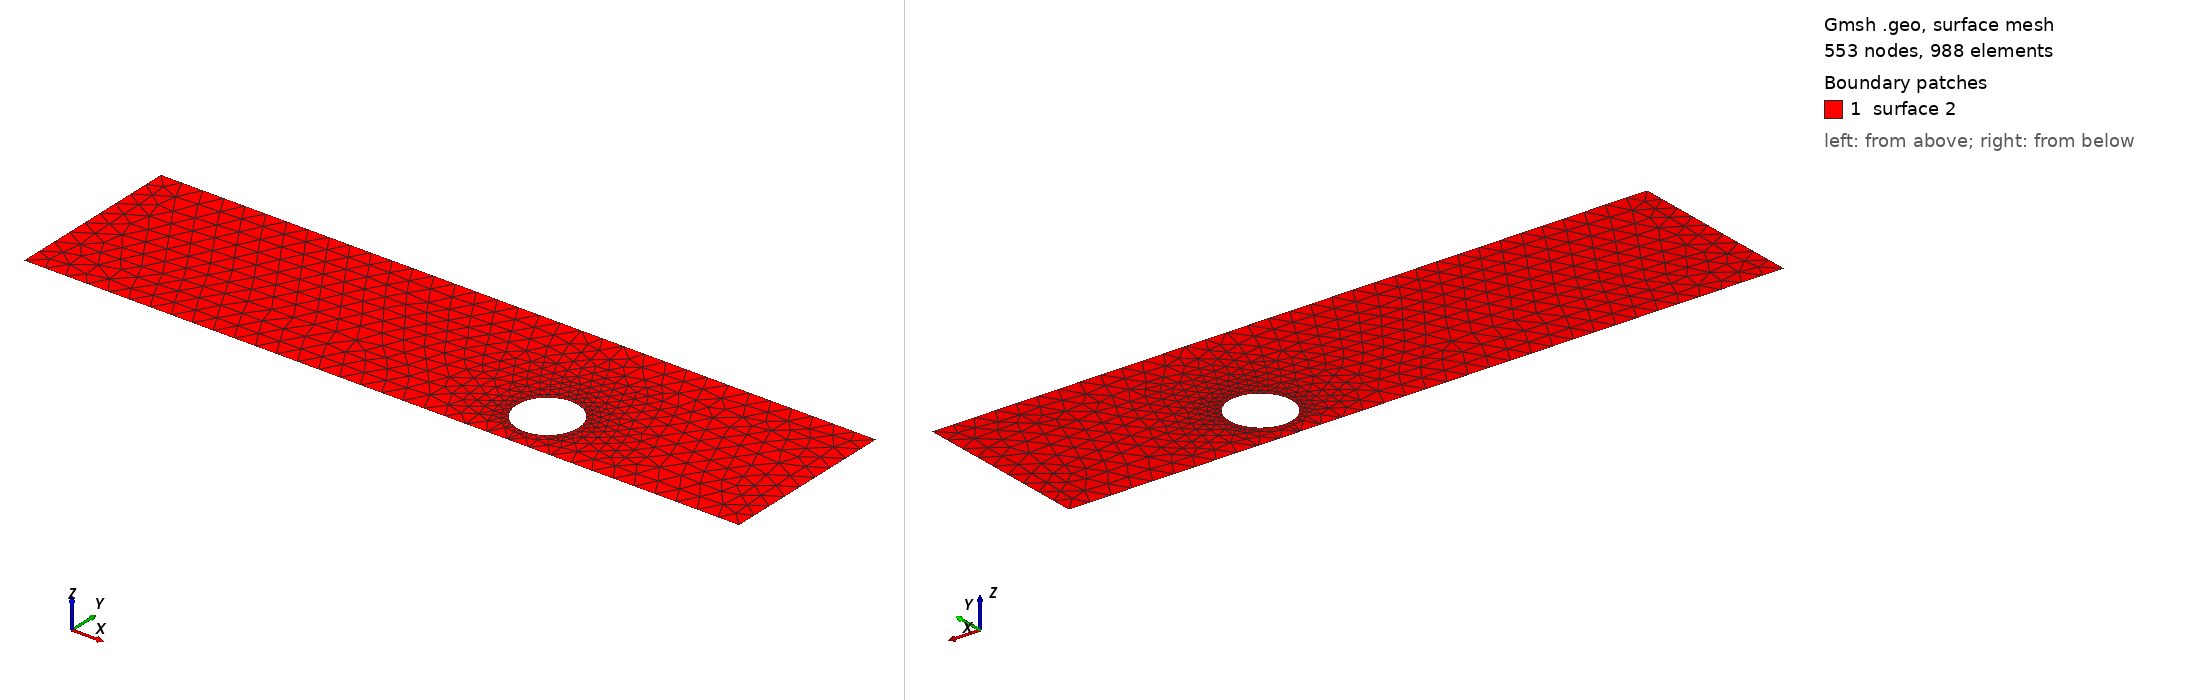

Gmsh geometry script, surface-meshed: 553 nodes, 988 surface elements. Boundary patches (legend numbers): 1 surface 2. Left view from above one corner, right view from below the opposite corner. The script declares no physical surfaces, so the legend lists its geometric surfaces. The drawing asked Gmsh for element sizes between 1% and 20% of the model's largest extent; the script's own settings can give other sizes.

=== cad_082.geo (drawn) ===
//+
SetFactory("OpenCASCADE");
//+
Point(1) = {0.491726, -4.075393, 0.000000, 1.000000};
//+
Point(2) = {33.971336, -4.075393, 0.000000, 1.000000};
//+
Point(3) = {33.971336, 4.257878, 0.000000, 1.000000};
//+
Point(4) = {0.491726, 4.257878, 0.000000, 1.000000};
//+
Line(1) = {4, 1};
//+
Line(2) = {1, 2};
//+
Line(3) = {2, 3};
//+
Line(4) = {3, 4};
//+
Curve Loop(1) = {1, 2, 3, 4};
//+
Point(6) = {24.669118, -1.764839, 0.000000, 0.144519};
//+
Point(5) = {23.223924, -1.764839, 0.000000, 0.144519};
//+
Point(7) = {22.501328, -0.513264, 0.000000, 0.144519};
//+
Point(8) = {22.501328, -3.016413, 0.000000, 0.144519};
//+
Ellipse(5) = {6, 5, 7, 7};
//+
Ellipse(6) = {7, 5, 8, 8};
//+
Ellipse(7) = {8, 5, 6, 6};
//+
Curve Loop(2) = {5, 6, 7};
//+
Plane Surface(2) = {1, 2};
//+
Physical Curve("INFLOW", 100) = {1};
//+
Physical Curve("OUTFLOW", 101) = {3};
//+
Physical Curve("WALL_BOUNDARY", 102) = {2, 4};
//+
Physical Curve("OBSTACLE", 103) = {5, 6, 7};
